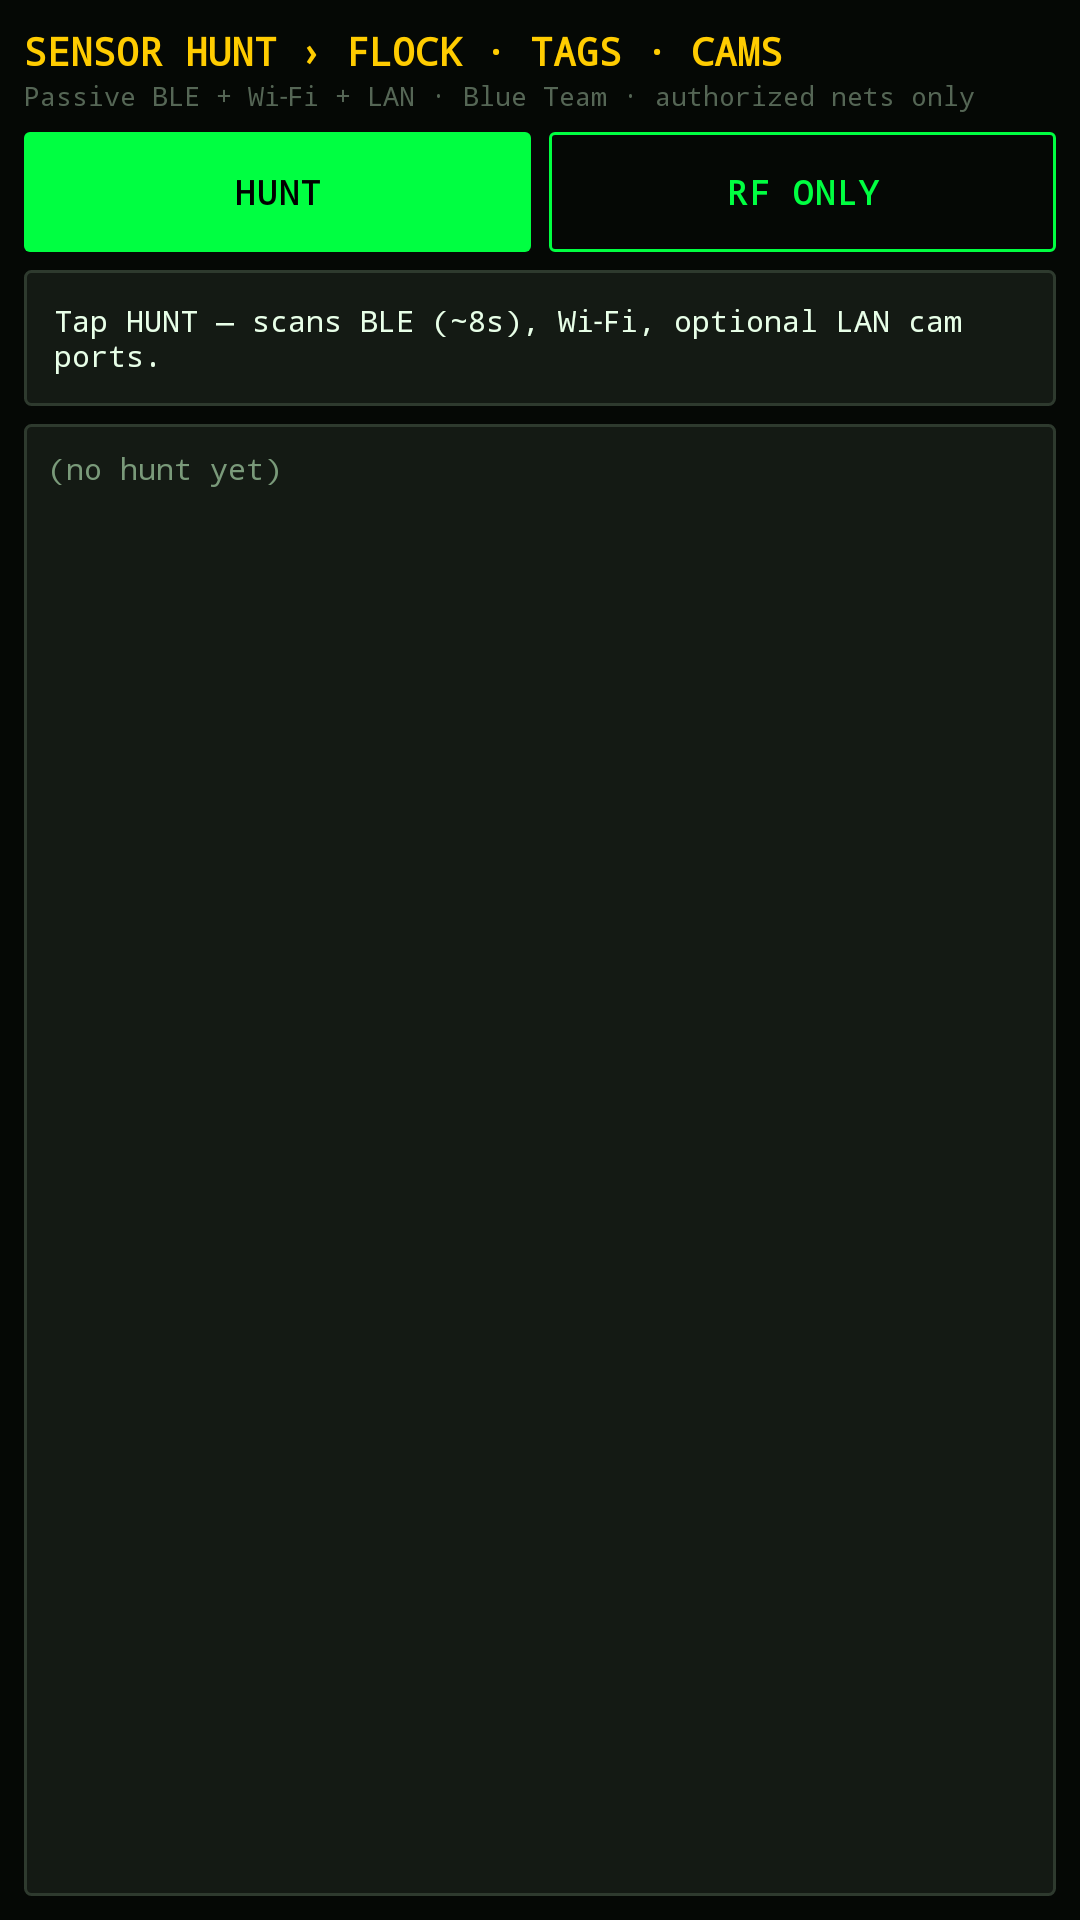

Here is an Android app screen rendered from its layout file. Give the layout XML and the strings, colors and styles it references.
<!-- AndroidManifest.xml: application theme Theme.HaleHoundFire -->
<!-- res/layout/fragment_sensor.xml -->
<?xml version="1.0" encoding="utf-8"?>
<LinearLayout xmlns:android="http://schemas.android.com/apk/res/android"
    android:layout_width="match_parent"
    android:layout_height="match_parent"
    android:background="@color/cyd_bg"
    android:orientation="vertical"
    android:padding="8dp">

    <TextView
        android:layout_width="match_parent"
        android:layout_height="wrap_content"
        android:fontFamily="monospace"
        android:text="SENSOR HUNT › FLOCK · TAGS · CAMS"
        android:textColor="@color/cyd_amber"
        android:textSize="13sp"
        android:textStyle="bold" />

    <TextView
        android:layout_width="match_parent"
        android:layout_height="wrap_content"
        android:fontFamily="monospace"
        android:text="Passive BLE + Wi‑Fi + LAN · Blue Team · authorized nets only"
        android:textColor="@color/cyd_text_muted"
        android:textSize="9sp" />

    <LinearLayout
        android:layout_width="match_parent"
        android:layout_height="wrap_content"
        android:layout_marginTop="6dp"
        android:orientation="horizontal">

        <com.google.android.material.button.MaterialButton
            android:id="@+id/btnHunt"
            android:layout_width="0dp"
            android:layout_height="40dp"
            android:layout_marginEnd="3dp"
            android:layout_weight="1"
            android:insetTop="0dp"
            android:insetBottom="0dp"
            android:text="HUNT"
            android:textSize="11sp" />

        <com.google.android.material.button.MaterialButton
            android:id="@+id/btnHuntNoLan"
            style="@style/Widget.HaleHound.Button.Outline"
            android:layout_width="0dp"
            android:layout_height="40dp"
            android:layout_marginStart="3dp"
            android:layout_weight="1"
            android:insetTop="0dp"
            android:insetBottom="0dp"
            android:text="RF ONLY"
            android:textSize="11sp" />
    </LinearLayout>

    <TextView
        android:id="@+id/huntSummary"
        android:layout_width="match_parent"
        android:layout_height="wrap_content"
        android:layout_marginTop="6dp"
        android:background="@drawable/bg_cyd_panel"
        android:fontFamily="monospace"
        android:padding="10dp"
        android:text="Tap HUNT — scans BLE (~8s), Wi‑Fi, optional LAN cam ports."
        android:textColor="@color/cyd_text"
        android:textSize="10sp" />

    <ScrollView
        android:layout_width="match_parent"
        android:layout_height="0dp"
        android:layout_marginTop="6dp"
        android:layout_weight="1"
        android:background="@drawable/bg_cyd_panel"
        android:padding="8dp">

        <TextView
            android:id="@+id/huntResults"
            android:layout_width="match_parent"
            android:layout_height="wrap_content"
            android:fontFamily="monospace"
            android:lineSpacingExtra="2dp"
            android:textColor="@color/cyd_text_dim"
            android:textIsSelectable="true"
            android:textSize="10sp"
            android:text="(no hunt yet)" />
    </ScrollView>
</LinearLayout>
<!-- resources referenced by this layout -->
<resources>
  <color name="cyd_amber">#FFCC00</color>
  <color name="cyd_bg">#050805</color>
  <color name="cyd_text">#E8FFE8</color>
  <color name="cyd_text_dim">#7A9A7A</color>
  <color name="cyd_text_muted">#556655</color>
  <!-- drawable bg_cyd_panel (drawable) -->
  <?xml version="1.0" encoding="utf-8"?>
  <shape xmlns:android="http://schemas.android.com/apk/res/android" android:shape="rectangle">
      <solid android:color="@color/cyd_panel" />
      <stroke android:width="1dp" android:color="@color/cyd_border" />
      <corners android:radius="2dp" />
  </shape>
  <style name="Widget.HaleHound.Button.Outline" parent="Widget.MaterialComponents.Button.OutlinedButton">
          <item name="strokeColor">@color/cyd_green</item>
          <item name="strokeWidth">1dp</item>
          <item name="android:textColor">@color/cyd_green</item>
          <item name="cornerRadius">2dp</item>
          <item name="android:textAllCaps">true</item>
          <item name="android:letterSpacing">0.06</item>
          <item name="android:fontFamily">monospace</item>
          <item name="android:minHeight">44dp</item>
          <item name="backgroundTint">@android:color/transparent</item>
      </style>
  <style name="Theme.HaleHoundFire" parent="Theme.MaterialComponents.NoActionBar">
          <item name="colorPrimary">@color/cyd_amber</item>
          <item name="colorPrimaryVariant">@color/cyd_amber_dim</item>
          <item name="colorOnPrimary">@color/cyd_black</item>
          <item name="colorSecondary">@color/cyd_green</item>
          <item name="colorOnSecondary">@color/cyd_black</item>
          <item name="android:colorBackground">@color/cyd_bg</item>
          <item name="colorSurface">@color/cyd_panel</item>
          <item name="colorOnSurface">@color/cyd_text</item>
          <item name="android:statusBarColor">@color/cyd_bg</item>
          <item name="android:navigationBarColor">@color/cyd_bg</item>
          <item name="android:windowBackground">@color/cyd_bg</item>
          <item name="android:textColorPrimary">@color/cyd_text</item>
          <item name="android:textColorSecondary">@color/cyd_text_dim</item>
          <item name="android:forceDarkAllowed">false</item>
          <item name="materialButtonStyle">@style/Widget.Cyd.Button</item>
          <item name="bottomNavigationStyle">@style/Widget.Cyd.BottomNav</item>
          <item name="isLightTheme">false</item>
      </style>
  <color name="cyd_panel">#141A14</color>
  <color name="cyd_border">#2E3A2E</color>
  <color name="cyd_green">#00FF41</color>
  <color name="cyd_amber_dim">#B38F00</color>
  <color name="cyd_black">#000000</color>
  <style name="Widget.Cyd.Button" parent="Widget.MaterialComponents.Button">
          <item name="backgroundTint">@color/cyd_green</item>
          <item name="android:textColor">@color/cyd_black</item>
          <item name="cornerRadius">2dp</item>
          <item name="android:textAllCaps">true</item>
          <item name="android:letterSpacing">0.06</item>
          <item name="android:fontFamily">monospace</item>
          <item name="android:textStyle">bold</item>
          <item name="android:minHeight">44dp</item>
      </style>
  <style name="Widget.Cyd.BottomNav" parent="Widget.MaterialComponents.BottomNavigationView">
          <item name="itemIconTint">@color/cyd_bottom_nav_color</item>
          <item name="itemTextColor">@color/cyd_bottom_nav_color</item>
          <item name="itemRippleColor">@color/cyd_green_ghost</item>
          <item name="elevation">0dp</item>
          <item name="android:background">@color/cyd_panel</item>
          <item name="labelVisibilityMode">labeled</item>
      </style>
  <color name="cyd_green_ghost">#1A3D22</color>
</resources>
